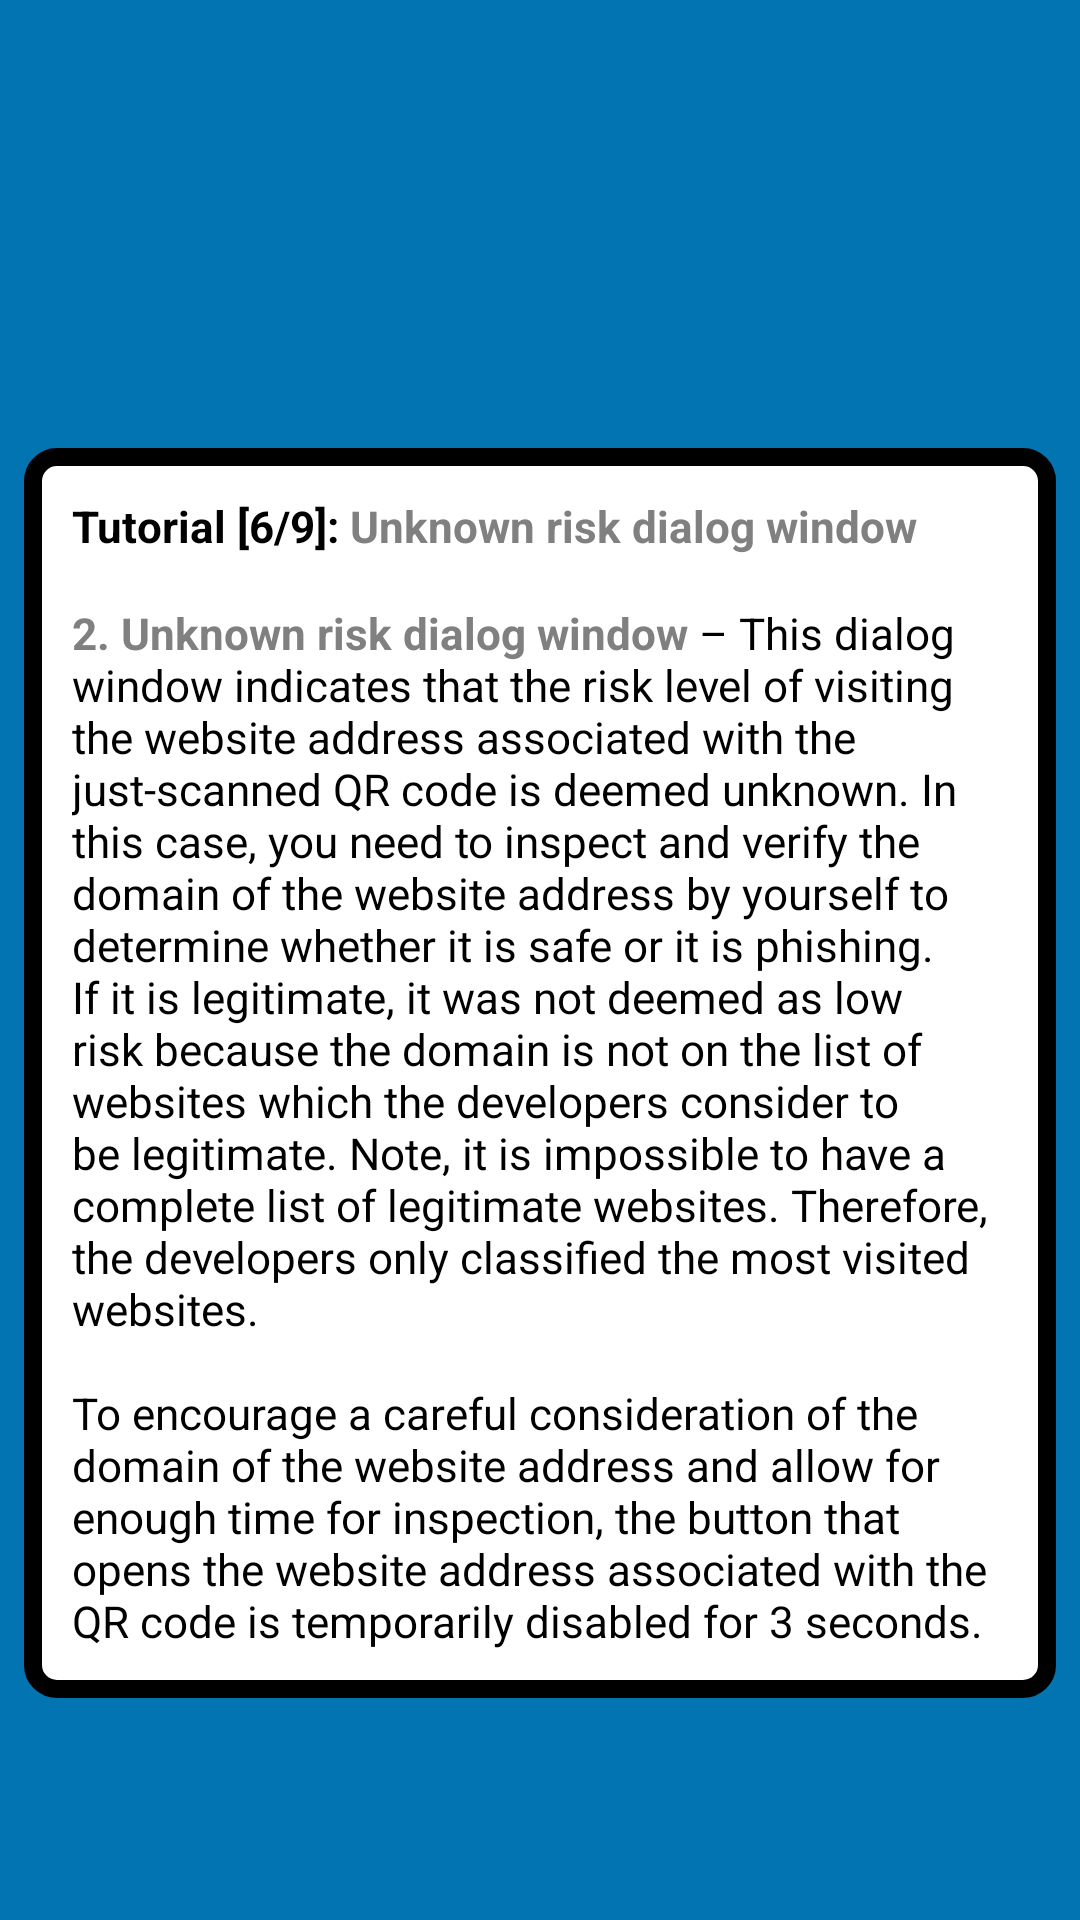

Write the Android layout XML for this screen, with the resource values it uses.
<!-- AndroidManifest.xml: application theme AppTheme -->
<!-- res/layout/url_tutorial_slide6.xml -->
<?xml version="1.0" encoding="utf-8"?>
<androidx.constraintlayout.widget.ConstraintLayout xmlns:android="http://schemas.android.com/apk/res/android"
    xmlns:app="http://schemas.android.com/apk/res-auto"
    android:id="@+id/constraintLayout"
    android:layout_width="match_parent"
    android:layout_height="match_parent"
    android:background="@color/colorAccent">

    <androidx.constraintlayout.widget.Guideline
        android:id="@+id/viewPagerControlsGuideline"
        android:layout_width="wrap_content"
        android:layout_height="wrap_content"
        android:orientation="horizontal"
        app:layout_constraintGuide_end="50dp" />

    <androidx.constraintlayout.widget.ConstraintLayout
        android:layout_width="0dp"
        android:layout_height="wrap_content"
        android:layout_marginStart="8dp"
        android:layout_marginEnd="8dp"
        android:layout_marginBottom="24dp"
        android:background="@drawable/rectangle_rounded"
        android:backgroundTint="@color/white"
        app:layout_constraintBottom_toTopOf="@id/viewPagerControlsGuideline"
        app:layout_constraintEnd_toEndOf="parent"
        app:layout_constraintStart_toStartOf="parent">

        <ImageView
            android:id="@+id/dialog_border"
            android:layout_width="0dp"
            android:layout_height="0dp"
            app:layout_constraintBottom_toBottomOf="parent"
            app:layout_constraintEnd_toEndOf="parent"
            app:layout_constraintStart_toStartOf="parent"
            app:layout_constraintTop_toTopOf="parent"
            app:srcCompat="@drawable/border_rounded"
            app:tint="@color/black" />

        <TextView
            android:id="@+id/textViewTitle"
            style="@style/AppTheme.URLDialog.Text"
            android:layout_width="0dp"
            android:layout_height="wrap_content"
            android:layout_marginStart="16dp"
            android:layout_marginTop="16dp"
            android:layout_marginEnd="16dp"
            android:layout_marginBottom="16dp"
            android:text="@string/url_tutorial_slide_6_title"
            android:textStyle="bold"
            app:layout_constraintBottom_toTopOf="@id/textViewContent"
            app:layout_constraintEnd_toEndOf="parent"
            app:layout_constraintStart_toStartOf="parent"
            app:layout_constraintTop_toTopOf="parent" />

        <TextView
            android:id="@+id/textViewContent"
            style="@style/AppTheme.URLDialog.Text"
            android:layout_width="0dp"
            android:layout_height="wrap_content"
            android:layout_marginStart="16dp"
            android:layout_marginEnd="16dp"
            android:layout_marginBottom="16dp"
            android:text="@string/url_tutorial_slide_6_content"
            app:layout_constraintBottom_toBottomOf="parent"
            app:layout_constraintEnd_toEndOf="parent"
            app:layout_constraintStart_toStartOf="parent" />

    </androidx.constraintlayout.widget.ConstraintLayout>
</androidx.constraintlayout.widget.ConstraintLayout>
<!-- resources referenced by this layout -->
<resources>
  <color name="black">#000000</color>
  <color name="colorAccent">#0274B2</color>
  <color name="white">#ffffff</color>
  <!-- drawable border_rounded (drawable) -->
  <?xml version="1.0" encoding="utf-8"?>
  <shape xmlns:android="http://schemas.android.com/apk/res/android" android:shape="rectangle">
      <solid android:color="@color/transparent" />
      <stroke android:color="@color/black" android:width="6dp"/>
      <corners android:radius="8dp"/>
  </shape>
  <!-- drawable rectangle_rounded (drawable) -->
  <?xml version="1.0" encoding="utf-8"?>
  <shape xmlns:android="http://schemas.android.com/apk/res/android" android:shape="rectangle">
      <solid android:color="@color/black" />
      <stroke android:color="@color/transparent" android:width="6dp"/>
      <corners android:radius="8dp"/>
  </shape>
  <string name="url_tutorial_slide_6_content"><b><font fgcolor="#808080">2. Unknown risk dialog window</font></b> – This dialog window indicates that the risk level of visiting the website address associated with the just-scanned QR code is deemed unknown. In this case, you need to inspect and verify the domain of the website address by yourself to determine whether it is safe or it is phishing. If it is legitimate, it was not deemed as low risk because the domain is not on the list of websites which the developers consider to be legitimate. Note, it is impossible to have a complete list of legitimate websites. Therefore, the developers only classified the most visited websites.\n\nTo encourage a careful consideration of the domain of the website address and allow for enough time for inspection, the button that opens the website address associated with the QR code is temporarily disabled for 3 seconds.</string>
  <string name="url_tutorial_slide_6_title">Tutorial [6/9]: <font fgcolor="#808080">Unknown risk dialog window</font></string>
  <style name="AppTheme.URLDialog.Text" parent="TextAppearance.AppCompat.Medium">
          <item name="android:textSize">@dimen/url_dialog_text_size</item>
          <item name="android:textColor">@color/black</item>
          <item name="fontFamily">@font/lexend</item>
      </style>
  <color name="transparent">#00000000</color>
  <dimen name="url_dialog_text_size">14.5sp</dimen>
  <color name="colorPrimary">#024265</color>
  <color name="colorPrimaryDark">#024265</color>
  <color name="lightlightblue">#1C82BA</color>
  <color name="highlight_transparent_dark">#0D000000</color>
  <color name="url_classification_green_case">#008000</color>
  <color name="url_classification_red_case">#ef000e</color>
  <style name="AppTheme.CustomMaterialDialog" parent="@style/ThemeOverlay.MaterialComponents.MaterialAlertDialog">
          <item name="android:textAppearance">@style/AppTheme.URLDialog.Text</item>
          <item name="shapeAppearanceMediumComponent">@style/RoundedCornerAppearance</item>
          <item name="android:textAllCaps">false</item>
      </style>
  <style name="AppTheme.MaterialComponents.CardView" parent="Widget.MaterialComponents.CardView">
          <item name="cardForegroundColor">@color/card_view_foreground</item>
          <item name="rippleColor">@color/card_view_ripple</item>
      </style>
  <style name="RoundedCornerAppearance" parent="ShapeAppearance.MaterialComponents.MediumComponent">
          <item name="cornerFamily">rounded</item>
          <item name="cornerSize">30dp</item>
      </style>
</resources>
